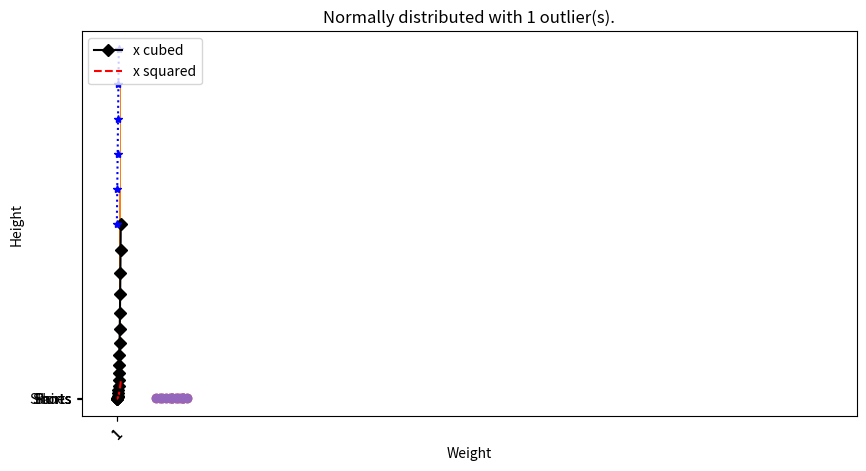
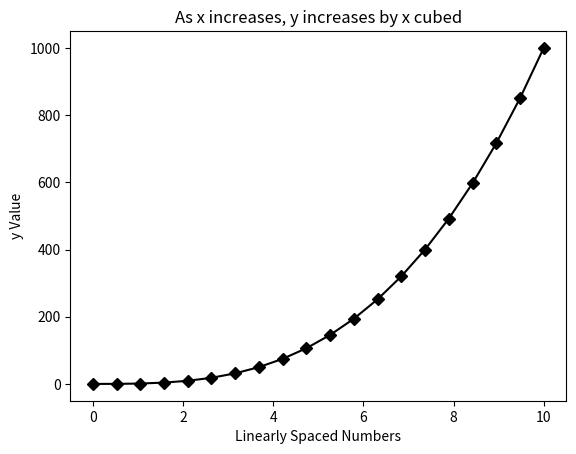
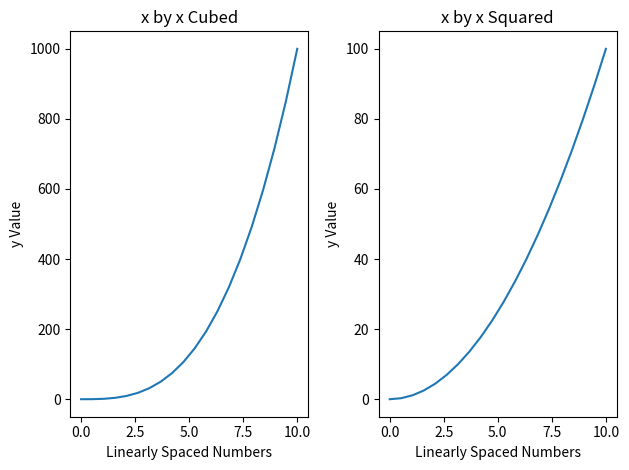
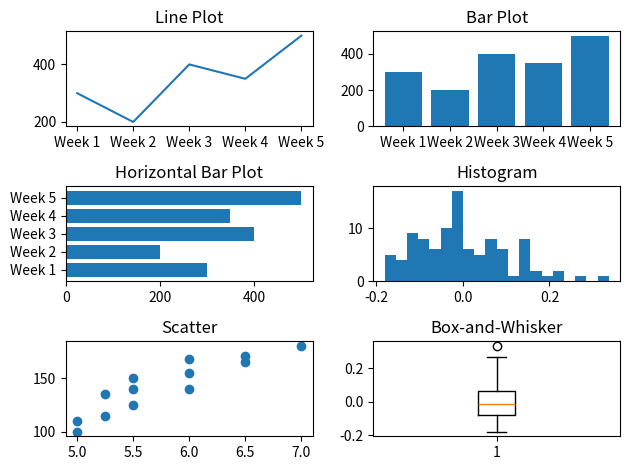

The matplotlib source for these figures, in order:
# -*- coding: utf-8 -*-
"""
Created on Mon Mar 18 09:11:41 2019

@author: aengland
"""

# data visualizations

# functional method

# Exercise 1: Line Plot

# create an array of numbers for x
import numpy as np
x = np.linspace(0, 10, 20)

# create y
y = x**3

# create y2
y2 = x**2

# create simple line plot
import matplotlib.pyplot as plt
plt.figure(figsize=(10,5)) # increase plot size
plt.plot(x, y, 'D-k', label='x cubed') # label as x cubed
plt.plot(x, y2, '--r', label='x squared') # label as x squared
plt.xlabel('Linearly Spaced Numbers') # add x axis label
plt.ylabel('y Value')
plt.title('As x increases, \nx Cubed (black) increases \nat a Greater Rate than \nx Squared (red)', fontsize=22) # make a multi-line title
plt.legend(loc='upper left') # create a plot legend and place it in the upper left
plt.show() # print the plot

###############################################################################

# Activity 1: Line Plot

# 1. import matplotlib

# 2. Create x
x = ['January','February','March','April','May','June']

# 3. Create y
y = [1000, 1200, 1400, 1600, 1800, 2000]

# 4. Create the plot
import matplotlib.pyplot as plt
plt.plot(x, y, '*:b')
plt.xlabel('Month')
plt.ylabel('Items Sold')
plt.title('Items Sold has been Increasing Linearly')
plt.show()

###############################################################################

# Exercise 2: Bar Plot

# create a list of groups
x = ['Shirts', 'Pants','Shorts','Shoes']

# create a list of revenue
y = [1000, 1200, 800, 1800]

# create bar plot
import matplotlib.pyplot as plt
plt.bar(x, y) # plot revenue by group
plt.xlabel('Item Type') # x-axis label
plt.ylabel('Sales Revenue ($)') # y-axis label
plt.title('Sales Revenue by Item Type')
plt.show() # print the plot

# find the index of the greatest value in list y
index_of_max_y = y.index(max(y))

# determine the most sold item
most_sold_item = x[index_of_max_y]
print(most_sold_item)

# make the title programmatic
import matplotlib.pyplot as plt
plt.bar(x, y) # plot revenue by group
plt.xlabel('Item Type') # x-axis label
plt.ylabel('Sales Revenue ($)') # y-axis label
plt.title('{} Produce the Most Sales Revenue'.format(most_sold_item)) # create programmatic title
plt.show() # print the plot


# make a horizontal bar plot
import matplotlib.pyplot as plt
plt.barh(x, y) # plot revenue by group
plt.xlabel('Sales Revenue ($)') # x-axis label
plt.ylabel('Item Type') # y-axis label
plt.title('{} Produce the Most Sales Revenue'.format(most_sold_item)) # create programmatic title
plt.show() # print the plot

###############################################################################

# Activity 2: Bar plot

# 1. Import matplotlib

# 2. Create a list for x
x = ['Boston Celtics','Los Angeles Lakers', 'Chicago Bulls', 'Golden State Warriors', 'San Antonio Spurs']

# 3. Create a list for y
y = [17, 16, 6, 6, 5]

# 4. Put into a data frame so we can sort them
import pandas as pd
df = pd.DataFrame({'Team': x,
                   'Titles': y})

# 5. Sort df by titles
df_sorted = df.sort_values(by=('Titles'), ascending=False)

# 6. Make a programmatic title
# get team with most titles
team_with_most_titles = df_sorted['Team'][0]
# get the number of max titles
most_titles = df_sorted['Titles'][0]
# create title
title = 'The {} have the most titles with {}'.format(team_with_most_titles, most_titles)

# 6. Plot it
import matplotlib.pyplot as plt
plt.bar(df_sorted['Team'], df_sorted['Titles'], color='red')
plt.xlabel('Team')
plt.ylabel('Number of Championships')
plt.xticks(rotation=45)
plt.title(title)
plt.savefig('Titles_by_Team.jpeg')
plt.show()

# 7. Fix the cropping
import matplotlib.pyplot as plt
plt.bar(df_sorted['Team'], df_sorted['Titles'], color='red')
plt.xlabel('Team')
plt.ylabel('Number of Championships')
plt.xticks(rotation=45)
plt.title(title)
plt.savefig('Titles_by_Team.jpeg', bbox_inches='tight') # fix the cropping issue
plt.show()

###############################################################################

# Exercise 3: Histogram

# generate list of normally distributed numbers
import numpy as np
y = np.random.normal(loc=0, scale=0.1, size=100) # 100 numbers with mean of 0 and standard deviation of 0.1

# create histogram
import matplotlib.pyplot as plt
plt.hist(y, bins=20)
plt.show()

# run the shapiro wilk test
from scipy.stats import shapiro
shap_w, shap_p = shapiro(y)
print(shap_p)

# set up some logic
if shap_p > 0.05:
    normal_YN = 'Fail to reject the null hypothesis. Data is normally distributed.'
else:
    normal_YN = 'Null hypothesis is rejected. Data is not normally distributed.'
print(normal_YN)

# re-create histogram
import matplotlib.pyplot as plt
plt.hist(y, bins=20)
plt.xlabel('y Value')
plt.ylabel('Frequency')
plt.title(normal_YN) # programmatic plot title
plt.show()

###############################################################################

# Exercise 4: Scatterplot

# 1. generate list of numbers for height
y = [5, 5.5, 5, 5.5, 6, 6.5, 6, 6.5, 7, 5.5, 5.25, 6, 5.25]

# 2. create a list of numbers for weight
x = [100, 150, 110, 140, 140, 170, 168, 165, 180, 125, 115, 155, 135]

# 3. create histogram
import matplotlib.pyplot as plt
plt.scatter(x, y)
plt.xlabel('Weight')
plt.ylabel('Height')
plt.show()


# 5. calculate pearson correlations
from scipy.stats import pearsonr
correlation_coeff, p_value = pearsonr(x, y)

# 6. Set up some logic
if correlation_coeff == 1.00:
    title = 'There is a perfect positive linear relationship (r = {0:0.2f}).'.format(correlation_coeff)
elif correlation_coeff >= 0.8:
    title = 'There is a very strong, positive linear relationship (r = {0:0.2f}).'.format(correlation_coeff)
elif correlation_coeff >= 0.6:
    title = 'There is a strong, positive linear relationship (r = {0:0.2f}).'.format(correlation_coeff)
elif correlation_coeff >= 0.4:
    title = 'There is a moderate, positive linear relationship (r = {0:0.2f}).'.format(correlation_coeff)
elif correlation_coeff >= 0.2:
    title = 'There is a weak, positive linear relationship (r = {0:0.2f}).'.format(correlation_coeff)
elif correlation_coeff > 0:
    title = 'There is a very weak, positive linear relationship (r = {0:0.2f}).'.format(correlation_coeff)
elif correlation_coeff == 0:
    title = 'There is no linear relationship (r = {0:0.2f}).'.format(correlation_coeff)
elif correlation_coeff <= -0.8:
    title = 'There is a very strong, negative linear relationship (r = {0:0.2f}).'.format(correlation_coeff)
elif correlation_coeff <= -0.6:
    title = 'There is a strong, negative linear relationship (r = {0:0.2f}).'.format(correlation_coeff)
elif correlation_coeff <= -0.4:
    title = 'There is a moderate, negative linear relationship (r = {0:0.2f}).'.format(correlation_coeff)
elif correlation_coeff <= -0.2:
    title = 'There is a weak, negative linear relationship (r = {0:0.2f}).'.format(correlation_coeff)
else: 
    title = 'There is a very weak, negative linear relationship (r = {0:0.2f}).'.format(correlation_coeff)

# 7. Use title as title
import matplotlib.pyplot as plt
plt.scatter(x, y)
plt.xlabel('Weight')
plt.ylabel('Height')
plt.title(title)
plt.show()

###############################################################################

# Exercise 5: Box-and-Whisker plot

# 1. Generate a list of normally distributed numbers
import numpy as np
y = np.random.normal(loc=0, scale=0.1, size=100) # 100 numbers with mean of 0 and standard deviation of 0.1

# 2. Generate boxplot
import matplotlib.pyplot as plt
plt.boxplot(y)
plt.show()

# 3. Calculate shapiro wilk p-value
from scipy.stats import shapiro
shap_w, shap_p = shapiro(y)

# 4. Get outliers
# convert to z-scores
from scipy.stats import zscore
y_z_scores = zscore(y)

# 5. get the number of scores with absolute value of 3 or more
total_outliers = 0
for i in range(len(y_z_scores)):
    if abs(y_z_scores[i]) >= 3:
        total_outliers += 1
           
# 6. set up some logic for the title
if shap_p > 0.05:
    title = 'Normally distributed with {} outlier(s).'.format(total_outliers)
else:
    title = 'Not normally distributed with {} outlier(s).'.format(total_outliers)

# 7. Generate boxplot with programmatic tile
import matplotlib.pyplot as plt
plt.boxplot(y)
plt.title(title)
plt.show()


###############################################################################

# Exercise 5: Single Line Plot Using Subplots

import numpy as np
x = np.linspace(0, 10, 20)
# create y
y = x**3

import matplotlib.pyplot as plt
fig, axes = plt.subplots()
axes.plot(x, y, 'D-k')
axes.set_xlabel('Linearly Spaced Numbers')
axes.set_ylabel('y Value')
axes.set_title('As x increases, y increases by x cubed')
plt.show()

###############################################################################

# Exercise 5: Multiple Line Plots Using Subplots
import numpy as np
x = np.linspace(0, 10, 20)
# create y
y = x**3
# create y2
y2 = x**2

# create 1 row of 2 subplots
import matplotlib.pyplot as plt
fig, axes = plt.subplots(nrows=1, ncols=2)
axes[0].plot(x, y) # plot x-cubed by x
axes[0].set_title('x by x Cubed') # set title
axes[0].set_xlabel('Linearly Spaced Numbers') # set x axis label
axes[0].set_ylabel('y Value') # set y axis label
# plot on the right axes
axes[1].plot(x, y2) # plot x-squared by x
axes[1].set_title('x by x Squared') # set title
axes[1].set_xlabel('Linearly Spaced Numbers') # set x axis label
axes[1].set_ylabel('y Value') # set y axis label
plt.tight_layout() # prevent plot overlap
plt.show()

###############################################################################

# Activity 3: Multiple Plot Types using Subplots 

# 1. For line, Bar, and Horizontal Bar plots
# Create a list of strings for x
x = ['Week 1','Week 2','Week 3','Week 4','Week 5']
# Create a list of values for y
y = [300, 200, 400, 350, 500]

# 2. For histogram and Box-and-Whisker
# Create an array of 100 normally distributed numbers
import numpy as np
y2 = np.random.normal(loc=0, scale=0.1, size=100) # 100 numbers with mean of 0 and standard deviation of 0.1

# 3. For scatterplot
# Create a list of numbers for x
x2 = [5, 5.5, 5, 5.5, 6, 6.5, 6, 6.5, 7, 5.5, 5.25, 6, 5.25]
# create a list of numbers for y
y3 = [100, 150, 110, 140, 140, 170, 168, 165, 180, 125, 115, 155, 135]

# 4. generate figure
import matplotlib.pyplot as plt
fig, axes = plt.subplots(nrows=3, ncols=2)
# line plot (top left)
axes[0,0].plot(x, y)
axes[0,0].set_title('Line Plot')
# Bar plot (top right)
axes[0,1].bar(x, y)
axes[0,1].set_title('Bar Plot')
# Horizontal bar plot (middle left)
axes[1,0].barh(x, y)
axes[1,0].set_title('Horizontal Bar Plot')
# Histogram (middle right)
axes[1,1].hist(y2, bins=20)
axes[1,1].set_title('Histogram')
# Scatterplot (bottom left)
axes[2,0].scatter(x2, y3)
axes[2,0].set_title('Scatter')
# Box-and-Whisker
axes[2,1].boxplot(y2)
axes[2,1].set_title('Box-and-Whisker')
plt.tight_layout() # prevent plot overlap

